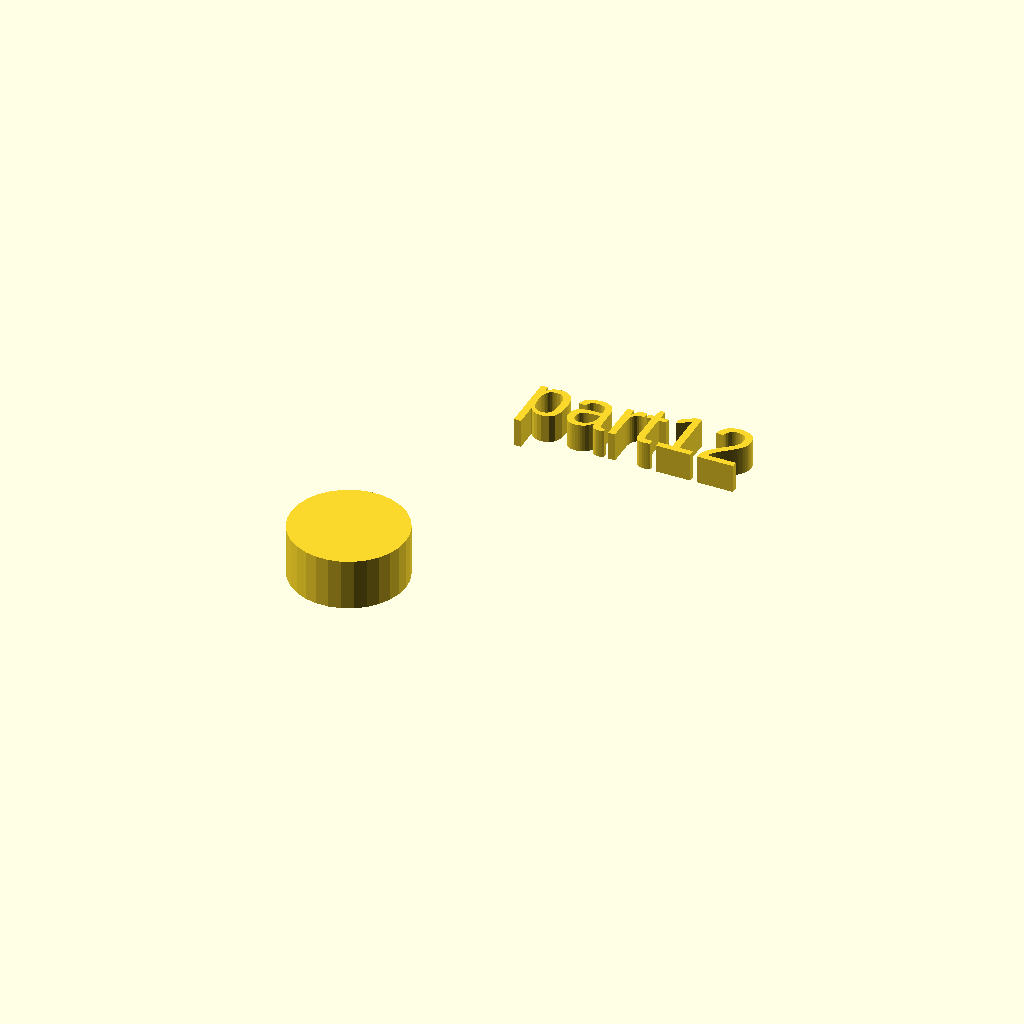
Cell 1 — every parameter at its default value.
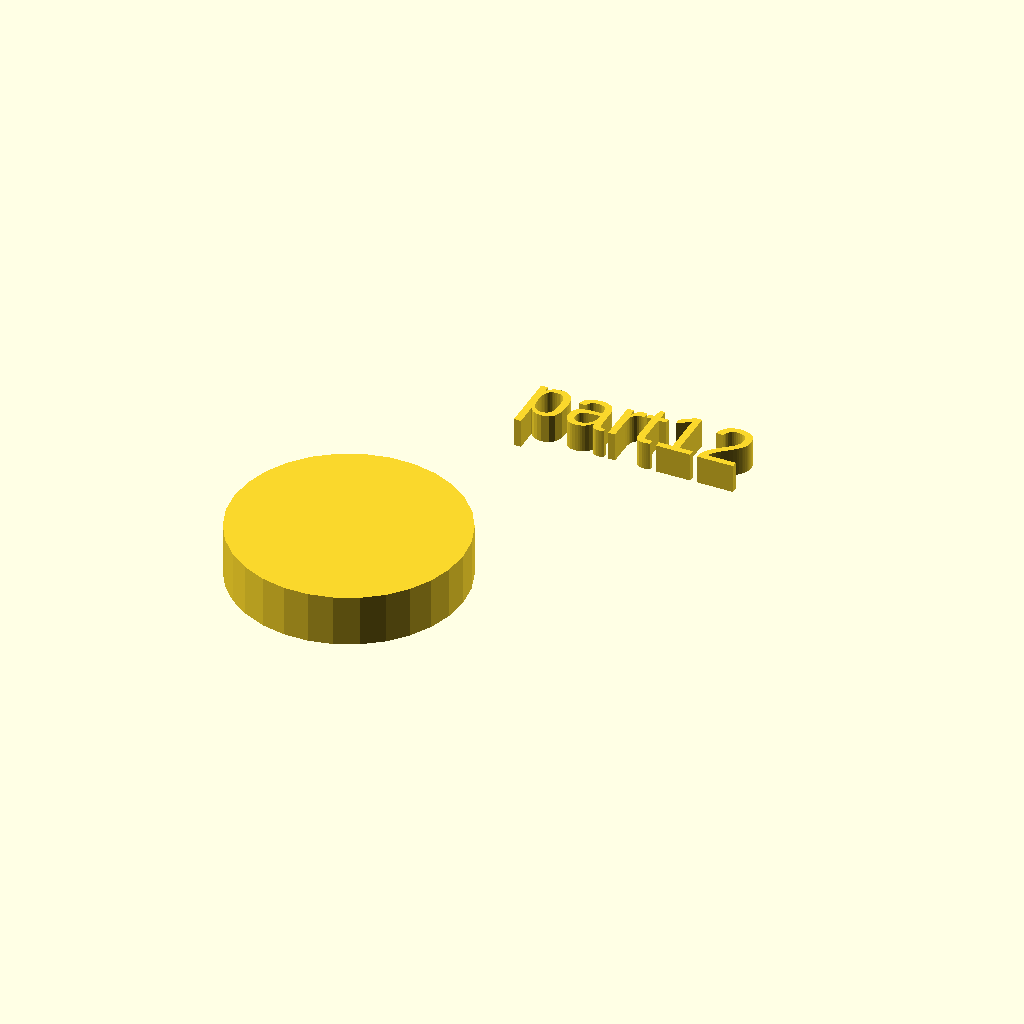
Cell 2: r1 = 20 (everything else at default).
One fixed orthographic camera (rotation 55°, 0°, 25°; colour scheme Cornfield) for every cell.
The OpenSCAD source (docs/assets/local_scad/000/012.scad):
//[CUSTOMIZATION]
// Height
h=9; // [5,10,20]
// Radius
r1=10; // [20]
// Message
txt="part12";
module __END_CUSTOMIZATIONS () { }
cylinder(h,r1,r1);
translate([20,20,20]) { linear_extrude(5) text(txt, font="Liberation Sans"); }
Customizer parameters (derived from the source; name, type, default, range or options):
h: number, default 9, options 5, 10, 20
r1: number, default 10, range 0 to 20
txt: string, default "part12"
